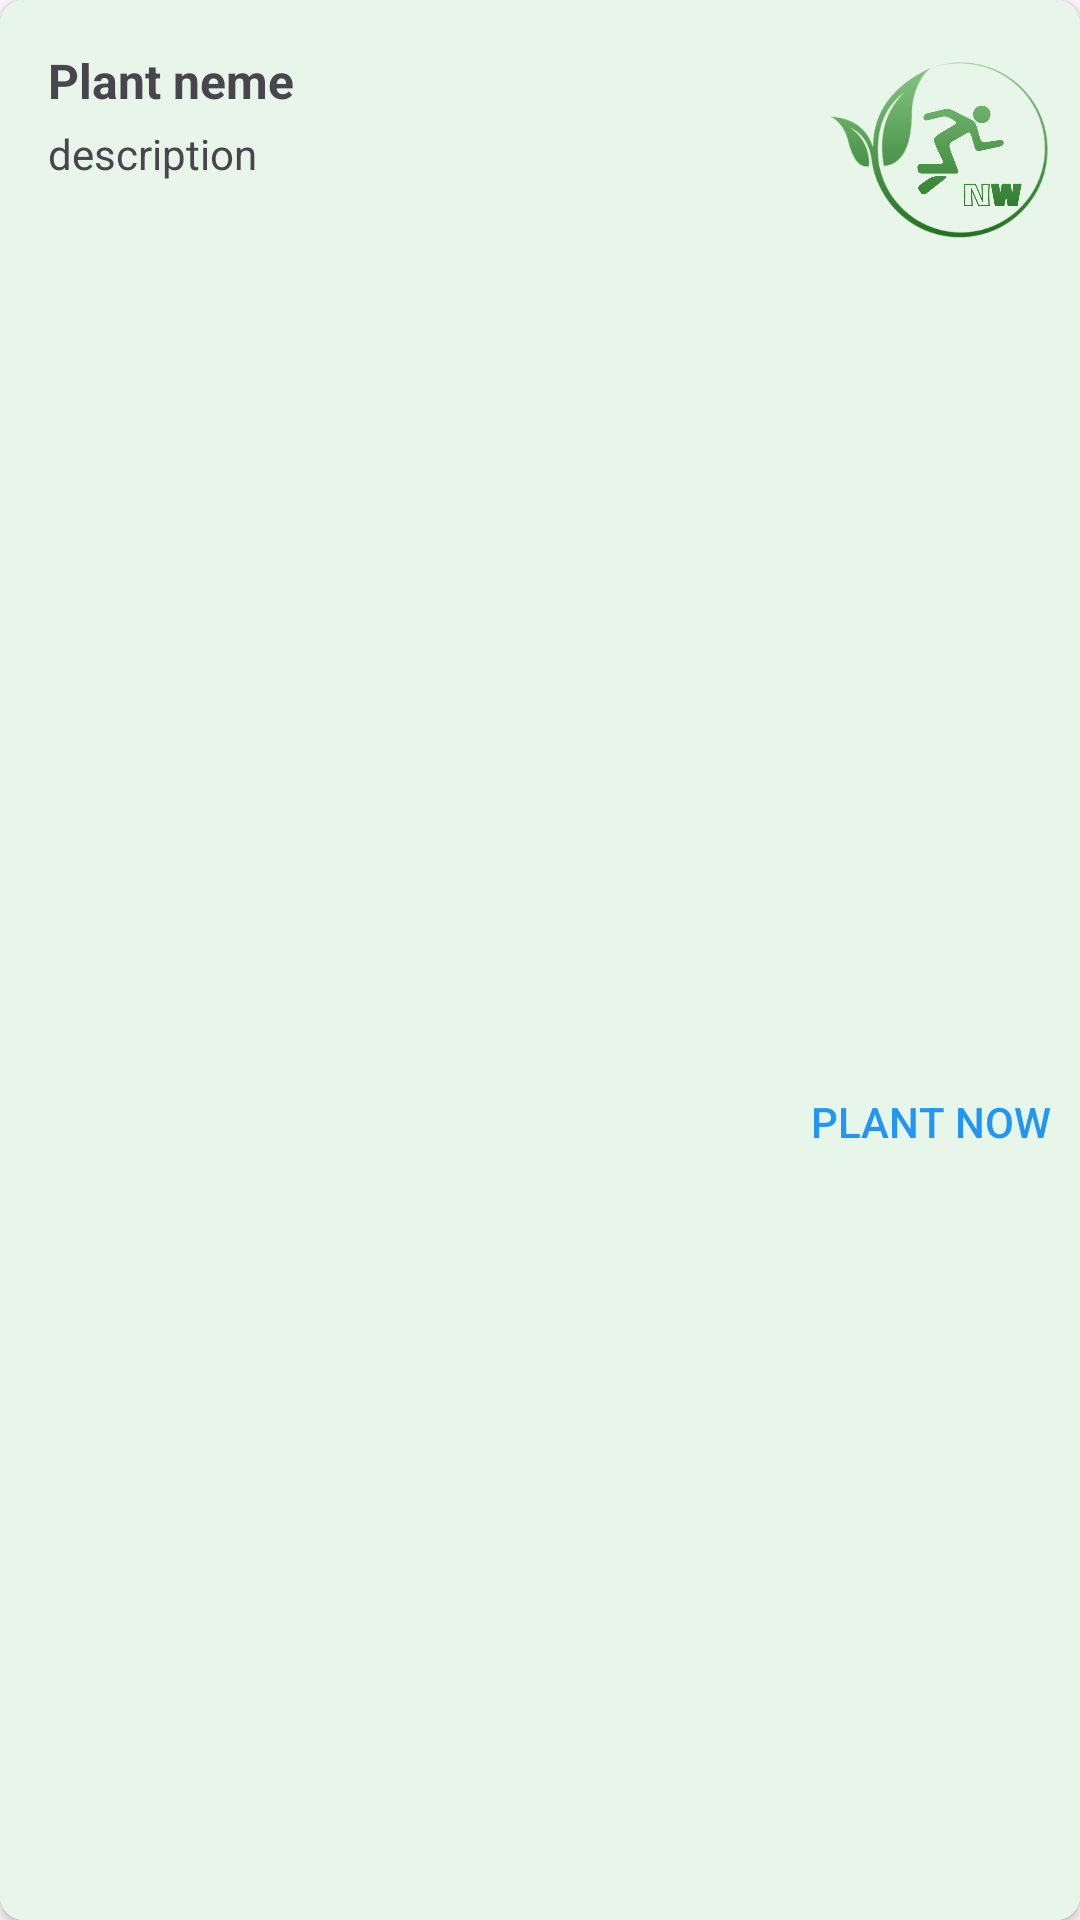

Layout XML and referenced resources for this Android screen:
<!-- AndroidManifest.xml: application theme Theme.NatureWalker -->
<!-- res/layout/plant_item.xml -->
<androidx.cardview.widget.CardView
    xmlns:android="http://schemas.android.com/apk/res/android"
    xmlns:app="http://schemas.android.com/apk/res-auto"
    android:layout_width="match_parent"
    android:layout_height="wrap_content"
    app:cardCornerRadius="8dp"
    app:cardElevation="2dp"
    android:layout_marginBottom="8dp">

    <LinearLayout
        android:layout_width="match_parent"
        android:layout_height="wrap_content"
        android:orientation="horizontal"
        android:background="#E8F5E9">

        <LinearLayout
            android:layout_width="0dp"
            android:layout_height="wrap_content"
            android:layout_weight="1"
            android:orientation="vertical"
            android:padding="16dp">

            <TextView
                android:id="@+id/TXT_plant_name"
                android:layout_width="wrap_content"
                android:layout_height="wrap_content"
                android:text="Plant neme"
                android:textStyle="bold"
                android:textSize="16sp"/>

            <TextView
                android:id="@+id/TXT_plant_description"
                android:layout_width="wrap_content"
                android:layout_height="wrap_content"
                android:text="description"
                android:layout_marginTop="4dp"/>
        </LinearLayout>

        <RelativeLayout
            android:layout_width="100dp"
            android:layout_height="wrap_content">

            <ImageView
                android:id="@+id/IMG_plant_img"
                android:layout_width="100dp"
                android:layout_height="100dp"
                android:layout_alignStart="@+id/BTN_plant_now"
                android:layout_alignEnd="@+id/BTN_plant_now"
                android:layout_alignParentTop="true"
                android:layout_alignParentEnd="true"
                android:src="@drawable/ic_logo" />

            <androidx.appcompat.widget.AppCompatButton
                android:id="@+id/BTN_plant_now"
                android:layout_width="wrap_content"
                android:layout_height="wrap_content"
                android:layout_alignParentBottom="true"
                android:layout_below="@+id/IMG_plant_img"
                android:layout_centerHorizontal="true"
                android:layout_margin="4dp"
                android:layout_marginTop="4dp"
                android:background="@null"
                android:text="Plant Now"
                android:textColor="#2196F3" />
        </RelativeLayout>
    </LinearLayout>

</androidx.cardview.widget.CardView>
<!-- resources referenced by this layout -->
<resources>
  <!-- drawable ic_logo: png bitmap (drawable, 175455 bytes) -->
  <style name="Theme.NatureWalker" parent="Base.Theme.NatureWalker" />
  <style name="Base.Theme.NatureWalker" parent="Theme.Material3.DayNight.NoActionBar">
          
          
      </style>
</resources>
